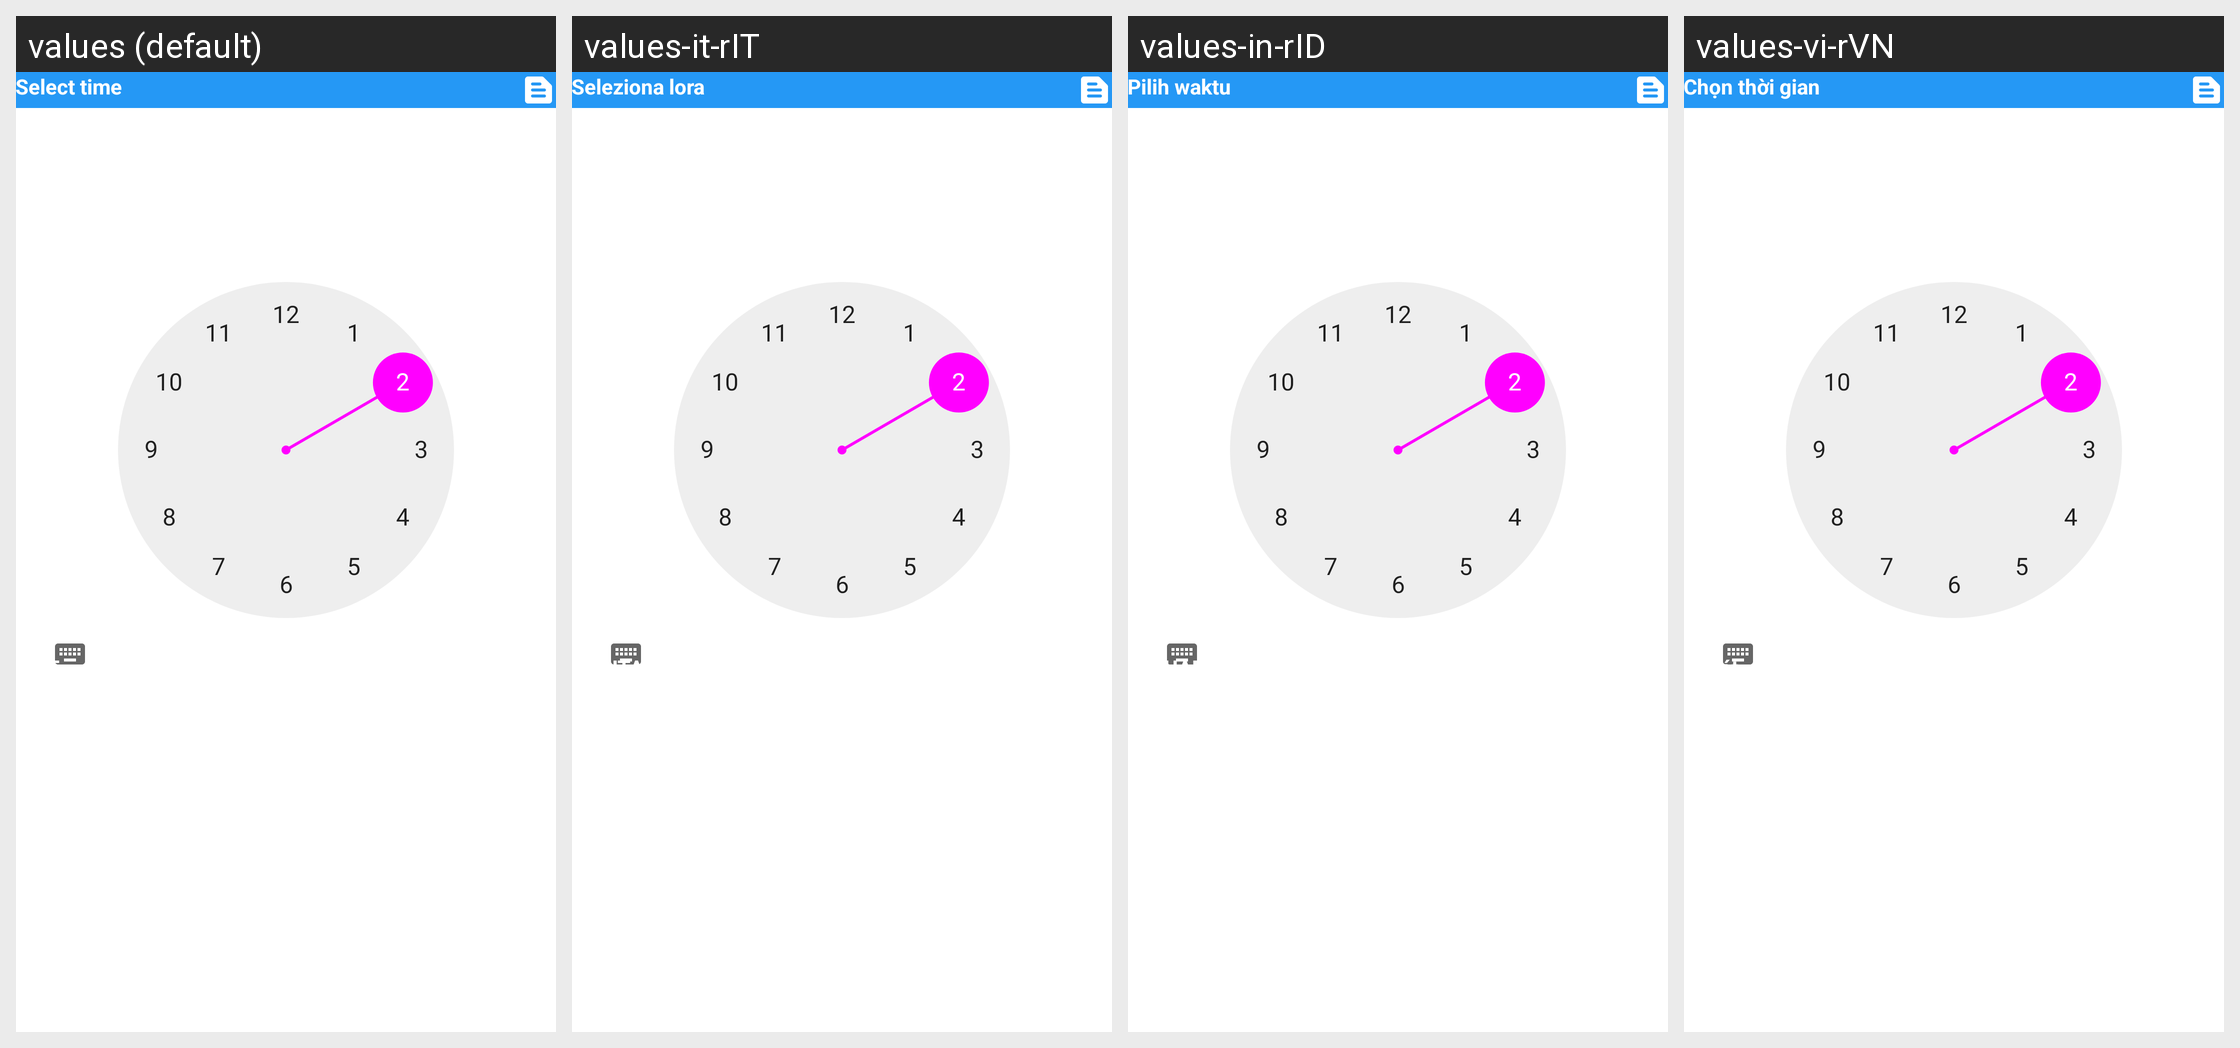

The same Android screen rendered under several of its app's locales, left to right. List the strings drawn on it with the default value and each locale's translation.
Android screen res/layout/dialog_time.xml rendered under 4 locales, left to right: values (default), values-it-rIT, values-in-rID, values-vi-rVN. Device: Nexus 5 (rendered at 1080×1920; each locale shown at half size, 540×960, under a caption strip naming it); theme AppTheme_brown.
Other locales in the repository, not shown: values-de-rDE, values-es-rES, values-fr-rFR, values-ja-rJP, values-kn-rIN, values-ko-rKR, values-lo-rLA, values-sah-rRU, values-th-rTH, values-zh-rCN.
Strings drawn on this screen, with the default value and each locale's value (text and hints the layout hard-codes, and strings that could not be matched under every locale, appear in the picture but are not listed):

select_time
  values: Select time
  values-it-rIT: Seleziona lora
  values-in-rID: Pilih waktu
  values-vi-rVN: Chọn thời gian

exit
  values: EXIT
  values-it-rIT: USCITA
  values-in-rID: KELUAR
  values-vi-rVN: Thoát
